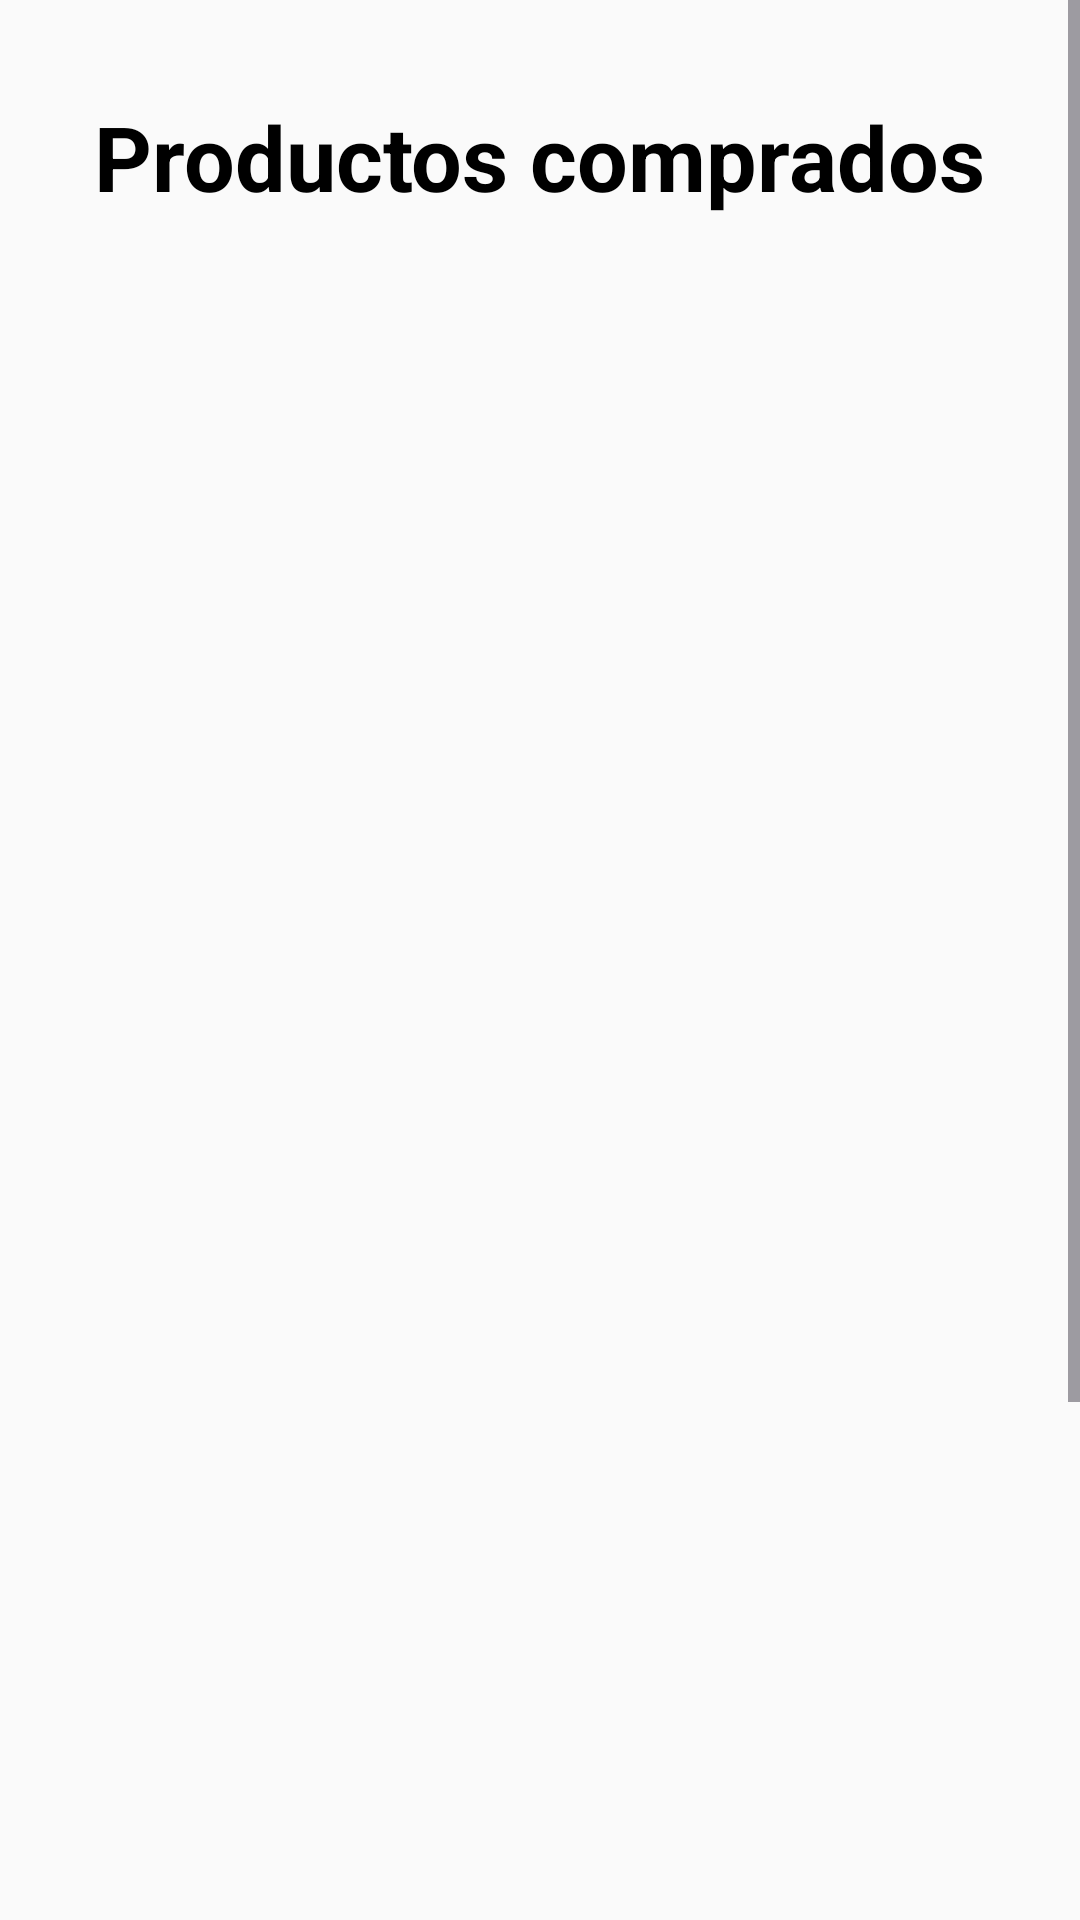

Here is an Android app screen rendered from its layout file. Give the layout XML and the strings, colors and styles it references.
<!-- AndroidManifest.xml: application theme Theme.AgroMarketApp -->
<!-- res/layout/activity_purchased_products.xml -->
<?xml version="1.0" encoding="utf-8"?>
<ScrollView xmlns:android="http://schemas.android.com/apk/res/android"
    xmlns:app="http://schemas.android.com/apk/res-auto"
    android:id="@+id/mainScroll"
    android:layout_width="match_parent"
    android:layout_height="match_parent"
    android:background="#FAFAFA">

    <androidx.constraintlayout.widget.ConstraintLayout
        android:layout_width="match_parent"
        android:layout_height="wrap_content"
        android:padding="16dp">

        
        <ImageView
            android:id="@+id/fondo"
            android:layout_width="match_parent"
            android:layout_height="match_parent"
            android:scaleType="centerCrop"
            android:alpha="0.4"
            android:src="@drawable/sandias"
            app:layout_constraintTop_toTopOf="parent"
            app:layout_constraintBottom_toBottomOf="parent"
            app:layout_constraintStart_toStartOf="parent"
            app:layout_constraintEnd_toEndOf="parent" />

        
        <TextView
            android:id="@+id/textTitulo"
            android:layout_width="wrap_content"
            android:layout_height="wrap_content"
            android:text="Productos comprados"
            android:textSize="30sp"
            android:textStyle="bold"
            android:textColor="#000000"
            app:layout_constraintTop_toTopOf="parent"
            app:layout_constraintStart_toStartOf="parent"
            app:layout_constraintEnd_toEndOf="parent"
            android:layout_marginTop="16dp" />

        
        <LinearLayout
            android:id="@+id/contenedorCompras"
            android:layout_width="0dp"
            android:layout_height="wrap_content"
            android:orientation="vertical"
            android:layout_marginTop="16dp"
            app:layout_constraintTop_toBottomOf="@id/textTitulo"
            app:layout_constraintStart_toStartOf="parent"
            app:layout_constraintEnd_toEndOf="parent" />

        

        

        <Button
            android:id="@+id/buttonVolver"
            android:layout_width="wrap_content"
            android:layout_height="wrap_content"
            android:layout_marginStart="16dp"
            android:layout_marginTop="724dp"
            android:backgroundTint="#8A6120"
            android:text="Volver"
            android:textColor="#FFFFFF"
            android:textSize="20sp"
            app:layout_constraintStart_toStartOf="parent"
            app:layout_constraintTop_toBottomOf="@id/contenedorCompras" />

        <Button
            android:id="@+id/buttonCerrarSesion"
            android:layout_width="wrap_content"
            android:layout_height="wrap_content"
            android:layout_marginTop="724dp"
            android:layout_marginEnd="12dp"
            android:backgroundTint="#D32F2F"
            android:text="Cerrar Sesión"
            android:textColor="#FFFFFF"
            android:textSize="20sp"
            app:layout_constraintEnd_toEndOf="parent"
            app:layout_constraintTop_toBottomOf="@id/contenedorCompras" />

    </androidx.constraintlayout.widget.ConstraintLayout>
</ScrollView>
<!-- resources referenced by this layout -->
<resources>
  <style name="Theme.AgroMarketApp" parent="Base.Theme.AgroMarketApp" />
  <style name="Base.Theme.AgroMarketApp" parent="Theme.Material3.DayNight.NoActionBar">
          
          
      </style>
</resources>
